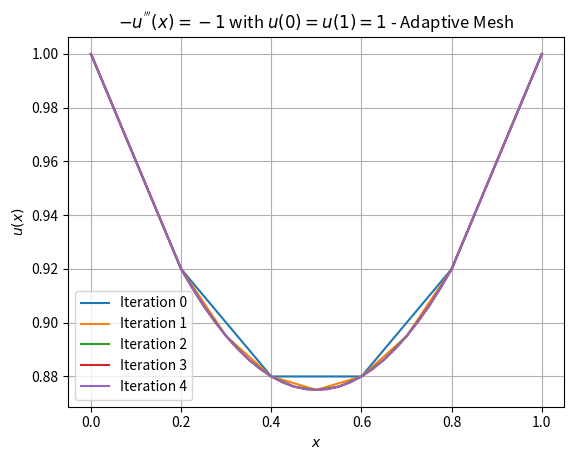
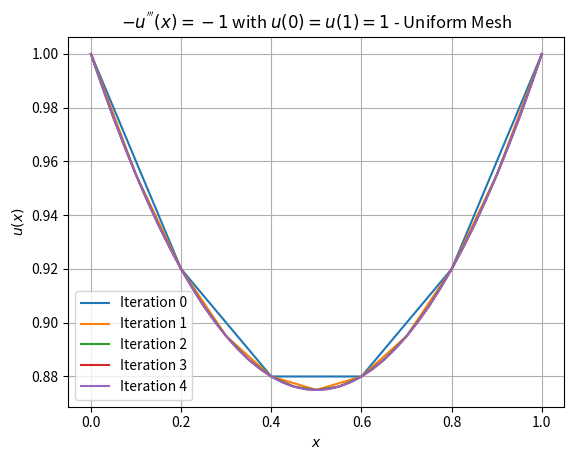
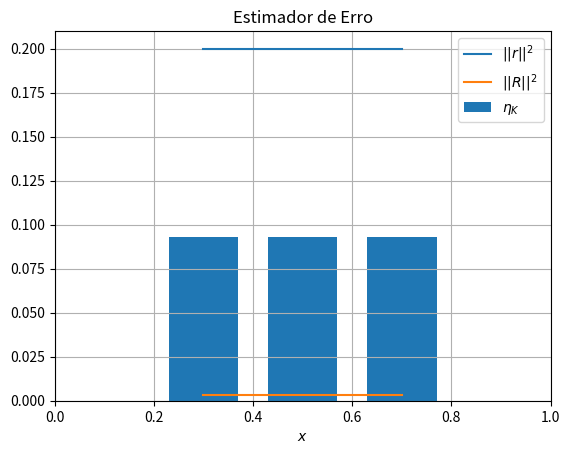
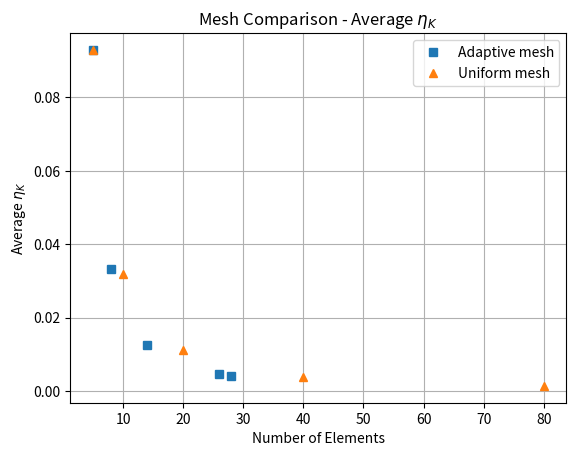
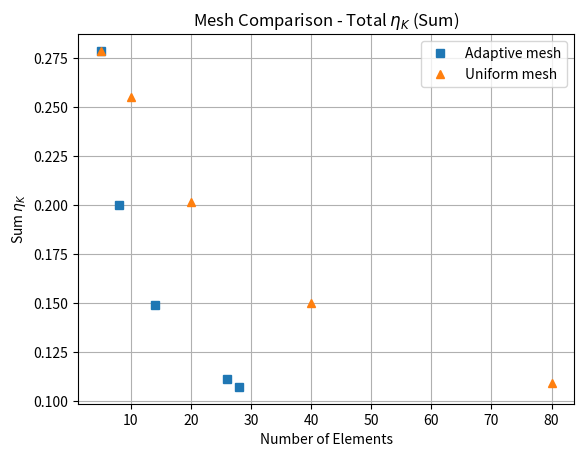
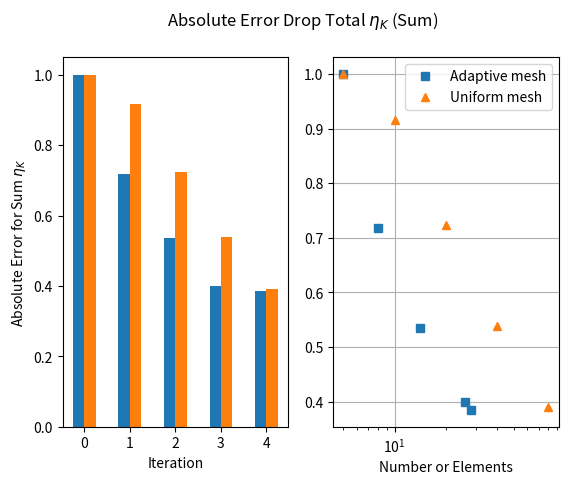
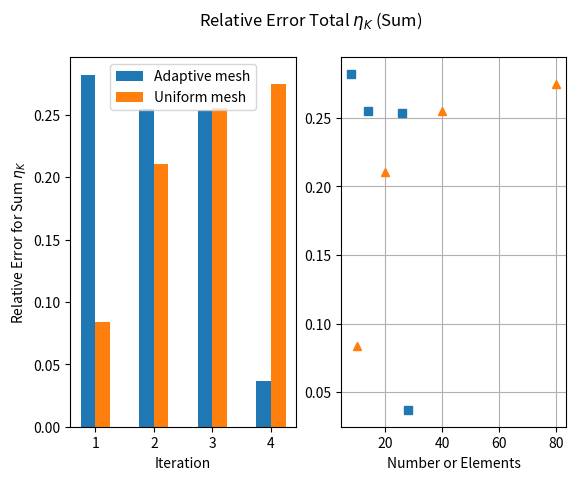

Here is the Python script that generated these plots, in order:
#!/usr/bin/env python3
# -*- coding: utf-8 -*-
"""
Created on Fri Dec 31 15:14:01 2021

@author: luishatashita
"""

# support libraries

import numpy as np
import numpy.linalg as linalg
import matplotlib.pyplot as plt
import pandas as pd

# initial hypothesis

Ne = 5

N = Ne + 1
Lx = 1
dx = Lx/(N-1)

# domain

x = np.linspace(0, Lx, N) # split the domain into Ne elements

# matrices for the linear system Au = b

A = np.zeros((N, N))
b = np.zeros((N, 1))

# populate the rigidity matrix and the charge vector
# python utilises zero indexing

for i in range(0, N-1):
    B_e_i = x[i+1] - x[i] # jacobian
    A[i, i] = A[i,i] + np.power(B_e_i,-1)
    A[i, i+1] = A[i, i+1] - np.power(B_e_i,-1)
    A[i+1, i] = A[i+1, i] - np.power(B_e_i,-1)
    A[i+1, i+1] = A[i+1, i+1] + np.power(B_e_i,-1)
    b[i, 0] = b[i, 0] - B_e_i/2
    b[i+1, 0] = b[i+1, 0] - B_e_i/2

# boundary values
# assure the boundary values readequating the rigidity matrix first

A[0, 0] = 1
A[0, 1] = 0
A[N-1, N-1] = 1
A[N-1, N-2] = 0
b[0, 0] = 1 # u(0) = 1
b[N-1, 0] = 1 # u(1) = 1

# solving the system, through u = A^-1.b

u = linalg.inv(A).dot(b)

# plot

plt.figure(1)
plt.plot(x, u, label="Iteration 0")

plt.figure(2)
plt.plot(x, u, label="Iteration 0")

indexdp_values = [0]

#-----------------------------------------------------------------------------
# error estimator
#-----------------------------------------------------------------------------

# initial hypothesis

tol_e = 0.01

# creating empty arrays for error vectors

xe = np.zeros((N-3))
r2 = np.zeros((N-3))
R2 = np.zeros((N-3))
etaK = np.zeros((N-3))

# loop through elements where the error estimator expression is valid
# from elements 1 to Ne-1

for i in range(1,N-2):
    B_e_i = x[i+1] - x[i] # jacobian, in this case the h_K
    xe[i-1] = (x[i+1] - x[i])/2 + x[i]
    r2[i-1] = B_e_i
    R2[i-1] = np.power((-u[i-1,0] + 2*u[i,0] - u[i+1,0]),2) + np.power((-u[i,0] + 2*u[i+1,0] - u[i+2,0]),2)
    etaK[i-1] = np.sqrt(B_e_i**2*r2[i-1] + B_e_i*R2[i-1]) 
    # print(i, xe[i-1], etaK[i-1])

plt.figure(3)  
plt.plot(xe, r2, label="$||r||^2$")
plt.plot(xe, R2, label="$||R||^2$")
plt.bar(xe, etaK, width=0.7*dx, label="$\eta_K$")
plt.axis([x[0], x[N-1], 0, r2.max()+0.01])
plt.xlabel("$x$")
plt.title("Estimador de Erro")
plt.legend(loc="best")
plt.grid(True)

# plt.show()

array_results = [[Ne, np.average(etaK), np.sum(etaK), 1, 0, Ne, np.average(etaK), np.sum(etaK), 1, 0]]

#-----------------------------------------------------------------------------
# adaptive meshing
#-----------------------------------------------------------------------------

iteration = 1
x_tmp_base_adpt = x
etaK_tmp_base_adpt = etaK
N_tmp_adpt = N

while iteration <=10:
    
    # mesh refinement - adaptive
    x_tmp_adpt = x_tmp_base_adpt
    for i in range(1,N_tmp_adpt-2):
        if etaK_tmp_base_adpt[i-1] > tol_e:
            index_tmp = list(x_tmp_adpt).index(x_tmp_base_adpt[i])
            # print(index_tmp)
            x_new_tmp = (x_tmp_adpt[index_tmp+1] - x_tmp_adpt[index_tmp])/2 + x_tmp_adpt[index_tmp]
            x_tmp_adpt = np.insert(x_tmp_adpt, index_tmp+1, x_new_tmp)
            # print(x_tmp)
    
    # mesh refinement - uniform
    N_tmp_uni = 2**iteration*Ne+1
    x_tmp_uni = np.linspace(0, Lx, N_tmp_uni)
   
    # break condition, all elements' errors are under the tolerance
    if np.size(x_tmp_adpt) == np.size(x_tmp_base_adpt):
        break
    
    # solution of the new system equation - adaptive
    N_tmp_adpt = np.size(x_tmp_adpt)
    A_tmp_adpt = np.zeros((N_tmp_adpt, N_tmp_adpt))
    b_tmp_adpt = np.zeros((N_tmp_adpt, 1))
    
    for i in range(0, N_tmp_adpt-1):
        B_e_i = x_tmp_adpt[i+1] - x_tmp_adpt[i] # jacobian
        A_tmp_adpt[i, i] = A_tmp_adpt[i,i] + np.power(B_e_i,-1)
        A_tmp_adpt[i, i+1] = A_tmp_adpt[i, i+1] - np.power(B_e_i,-1)
        A_tmp_adpt[i+1, i] = A_tmp_adpt[i+1, i] - np.power(B_e_i,-1)
        A_tmp_adpt[i+1, i+1] = A_tmp_adpt[i+1, i+1] + np.power(B_e_i,-1)
        b_tmp_adpt[i, 0] = b_tmp_adpt[i, 0] - B_e_i/2
        b_tmp_adpt[i+1, 0] = b_tmp_adpt[i+1, 0] - B_e_i/2
    
    A_tmp_adpt[0, 0] = 1
    A_tmp_adpt[0, 1] = 0
    A_tmp_adpt[N_tmp_adpt-1, N_tmp_adpt-1] = 1
    A_tmp_adpt[N_tmp_adpt-1, N_tmp_adpt-2] = 0
    b_tmp_adpt[0, 0] = 1 # u(0) = 1
    b_tmp_adpt[N_tmp_adpt-1, 0] = 1 # u(1) = 1
    
    u_tmp_adpt = linalg.inv(A_tmp_adpt).dot(b_tmp_adpt)
    
    str_plot = "Iteration " + str(iteration)
    
    plt.figure(1)
    plt.plot(x_tmp_adpt, u_tmp_adpt, label=str_plot)
    plt.legend()
    
    # solution of the new system equation - uniform
    A_tmp_uni = np.zeros((N_tmp_uni, N_tmp_uni))
    b_tmp_uni = np.zeros((N_tmp_uni, 1))
     
    for i in range(0, N_tmp_uni-1):
        B_e_i = x_tmp_uni[i+1] - x_tmp_uni[i] # jacobian
        A_tmp_uni[i, i] = A_tmp_uni[i,i] + np.power(B_e_i,-1)
        A_tmp_uni[i, i+1] = A_tmp_uni[i, i+1] - np.power(B_e_i,-1)
        A_tmp_uni[i+1, i] = A_tmp_uni[i+1, i] - np.power(B_e_i,-1)
        A_tmp_uni[i+1, i+1] = A_tmp_uni[i+1, i+1] + np.power(B_e_i,-1)
        b_tmp_uni[i, 0] = b_tmp_uni[i, 0] - B_e_i/2
        b_tmp_uni[i+1, 0] = b_tmp_uni[i+1, 0] - B_e_i/2
     
    A_tmp_uni[0, 0] = 1
    A_tmp_uni[0, 1] = 0
    A_tmp_uni[N_tmp_uni-1, N_tmp_uni-1] = 1
    A_tmp_uni[N_tmp_uni-1, N_tmp_uni-2] = 0
    b_tmp_uni[0, 0] = 1 # u(0) = 1
    b_tmp_uni[N_tmp_uni-1, 0] = 1 # u(1) = 1
     
    u_tmp_uni = linalg.inv(A_tmp_uni).dot(b_tmp_uni)
    
    plt.figure(2)
    plt.plot(x_tmp_uni, u_tmp_uni, label=str_plot)
    plt.legend()
    
    # calculate the error estimator again through the mesh - adaptive
    xe_tmp_adpt = np.zeros((N_tmp_adpt-3))
    r2_tmp_adpt = np.zeros((N_tmp_adpt-3))
    R2_tmp_adpt = np.zeros((N_tmp_adpt-3))
    etaK_tmp_adpt = np.zeros((N_tmp_adpt-3))
    
    for i in range(1,N_tmp_adpt-2):
        B_e_i = x_tmp_adpt[i+1] - x_tmp_adpt[i] # jacobian, in this case the h_K
        # xe[i-1] = (x[i+1] - x[i])/2 + x[i]
        r2_tmp_adpt[i-1] = B_e_i
        R2_tmp_adpt[i-1] = np.power((-u_tmp_adpt[i-1,0] + 2*u_tmp_adpt[i,0] - u_tmp_adpt[i+1,0]),2) + np.power((-u_tmp_adpt[i,0] + 2*u_tmp_adpt[i+1,0] - u_tmp_adpt[i+2,0]),2)
        etaK_tmp_adpt[i-1] = np.sqrt(B_e_i**2*r2_tmp_adpt[i-1] + B_e_i*R2_tmp_adpt[i-1]) 
        # print(i, xe[i-1], etaK[i-1])
    
    # calculate the error estimator again through the mesh - uniform
    # xe_tmp_adpt = np.zeros((N_tmp_uni-3))
    r2_tmp_uni = np.zeros((N_tmp_uni-3))
    R2_tmp_uni = np.zeros((N_tmp_uni-3))
    etaK_tmp_uni = np.zeros((N_tmp_uni-3))

    for i in range(1,N_tmp_uni-2):
        B_e_i = x_tmp_uni[i+1] - x_tmp_uni[i] # jacobian, in this case the h_K
        # xe[i-1] = (x[i+1] - x[i])/2 + x[i]
        r2_tmp_uni[i-1] = B_e_i
        R2_tmp_uni[i-1] = np.power((-u_tmp_uni[i-1,0] + 2*u_tmp_uni[i,0] - u_tmp_uni[i+1,0]),2) + np.power((-u_tmp_uni[i,0] + 2*u_tmp_uni[i+1,0] - u_tmp_uni[i+2,0]),2)
        etaK_tmp_uni[i-1] = np.sqrt(B_e_i**2*r2_tmp_uni[i-1] + B_e_i*R2_tmp_uni[i-1]) 
        # print(i, xe[i-1], etaK[i-1])
    
    Ne_tmp_uni = N_tmp_uni-1
    avrg_tmp_uni = np.average(etaK_tmp_uni)
    sum_tmp_uni = np.sum(etaK_tmp_uni)
    error_drop_rel_tmp_uni = abs(array_results[iteration-1][2] - sum_tmp_uni)/array_results[iteration-1][2] # relative error to previous iteration
    error_drop_abs_tmp_uni = 1 - abs(array_results[0][2] - sum_tmp_uni)/array_results[0][2] # absolute error comparing to iteration 0
    Ne_tmp_adpt = N_tmp_adpt-1
    avrg_tmp_adpt = np.average(etaK_tmp_adpt)
    sum_tmp_adpt = np.sum(etaK_tmp_adpt)
    error_drop_rel_tmp_adpt = abs(array_results[iteration-1][7] - sum_tmp_adpt)/array_results[iteration-1][7] # relative error to previous iteration
    error_drop_abs_tmp_adpt = 1 - abs(array_results[0][7] - sum_tmp_adpt)/array_results[0][7] # absolute error comparing to iteration 0
    
    array_results.append([Ne_tmp_uni, avrg_tmp_uni, sum_tmp_uni, error_drop_abs_tmp_uni, error_drop_rel_tmp_uni, Ne_tmp_adpt, avrg_tmp_adpt, sum_tmp_adpt, error_drop_abs_tmp_adpt, error_drop_rel_tmp_adpt])
    
    x_tmp_base_adpt = x_tmp_adpt
    etaK_tmp_base_adpt = etaK_tmp_adpt
    
    indexdp_values.append(iteration)
    
    iteration += 1

columndp_values = ["Uni N elmt", "Uni Avrg etaK", "Uni Sum etaK", "Uni Error Drop Abs", "Uni Error Drop Rel", "Adpt N elmt", "Adpt Avrg etaK", "Adpt Sum etaK", "Adpt Error Drop Abs", "Adpt Error Drop Rel"]

df_results = pd.DataFrame(data = array_results, index = indexdp_values, columns = columndp_values)

print(df_results)

plt.figure(1)
plt.xlabel("$x$")
plt.ylabel("$u(x)$")
plt.title("$-u^{'''}(x) = -1$ with $u(0)=u(1)=1$ - Adaptive Mesh")
plt.grid(True)

plt.figure(2)
plt.xlabel("$x$")
plt.ylabel("$u(x)$")
plt.title("$-u^{'''}(x) = -1$ with $u(0)=u(1)=1$ - Uniform Mesh")
plt.grid(True)

np_array_results = np.array(array_results)

plt.figure(4)  
plt.plot(df_results['Adpt N elmt'], df_results['Adpt Avrg etaK'], "s", label="Adaptive mesh")
plt.plot(df_results['Uni N elmt'], df_results['Uni Avrg etaK'], "^", label="Uniform mesh")
plt.xlabel("Number of Elements")
plt.ylabel("Average $\eta_K$")
plt.title("Mesh Comparison - Average $\eta_K$")
plt.legend(loc="best")
plt.grid(True)

plt.figure(5)  
plt.plot(df_results['Adpt N elmt'], df_results['Adpt Sum etaK'], "s", label="Adaptive mesh")
plt.plot(df_results['Uni N elmt'], df_results['Uni Sum etaK'], "^", label="Uniform mesh")
# plt.xscale("log")
plt.xlabel("Number of Elements")
plt.ylabel("Sum $\eta_K$")
plt.title("Mesh Comparison - Total $\eta_K$ (Sum)")
plt.legend(loc="best")
plt.grid(True)

width = 0.25

plt.figure(6)
plt.subplot(1, 2, 1)  
# plt.plot(df_results.index.values, np_array_results[:,7], "s", label="Adaptive mesh")
# plt.plot(df_results.index.values, np_array_results[:,3], "^", label="Uniform mesh")
plt.bar(df_results.index.values - width/2, df_results['Adpt Error Drop Abs'], width, label="Adaptive mesh")
plt.bar(df_results.index.values + width/2, df_results['Uni Error Drop Abs'], width, label="Uniform mesh")
plt.xlabel("Iteration")
plt.ylabel("Absolute Error for Sum $\eta_K$")
# plt.title("Absolute Error Drop Total $\eta_K$ (Sum)")
# plt.legend(loc="best")
# plt.grid(True)

plt.subplot(1, 2, 2)   
plt.plot(df_results['Adpt N elmt'], df_results['Adpt Error Drop Abs'], "s", label="Adaptive mesh")
plt.plot(df_results['Uni N elmt'], df_results['Uni Error Drop Abs'], "^", label="Uniform mesh")
plt.xscale("log")
plt.xlabel("Number or Elements")
# plt.ylabel("Absolute Error for Sum $\eta_K$")
plt.suptitle("Absolute Error Drop Total $\eta_K$ (Sum)")
plt.legend(loc="best")
plt.grid(True)

plt.figure(7)
plt.subplot(1, 2, 1)  
# plt.plot(df_results.index.values, np_array_results[:,7], "s", label="Adaptive mesh")
# plt.plot(df_results.index.values, np_array_results[:,3], "^", label="Uniform mesh")
plt.bar(df_results.iloc[1:, :].index.values - width/2, df_results.iloc[1:, :]['Adpt Error Drop Rel'], width, label="Adaptive mesh")
plt.bar(df_results.iloc[1:, :].index.values + width/2, df_results.iloc[1:, :]['Uni Error Drop Rel'], width, label="Uniform mesh")
plt.xlabel("Iteration")
plt.ylabel("Relative Error for Sum $\eta_K$")
# plt.title("Absolute Error Drop Total $\eta_K$ (Sum)")
plt.legend(loc="best")
# plt.grid(True)

plt.subplot(1, 2, 2)   
plt.plot(df_results.iloc[1:, :]['Adpt N elmt'], df_results.iloc[1:, :]['Adpt Error Drop Rel'], "s", label="Adaptive mesh")
plt.plot(df_results.iloc[1:, :]['Uni N elmt'], df_results.iloc[1:, :]['Uni Error Drop Rel'], "^", label="Uniform mesh")
# plt.xscale("log")
# plt.yscale("log")
plt.xlabel("Number or Elements")
# plt.ylabel("Absolute Error for Sum $\eta_K$")
plt.suptitle("Relative Error Total $\eta_K$ (Sum)")
# plt.legend(loc="best")
plt.grid(True)

plt.show()